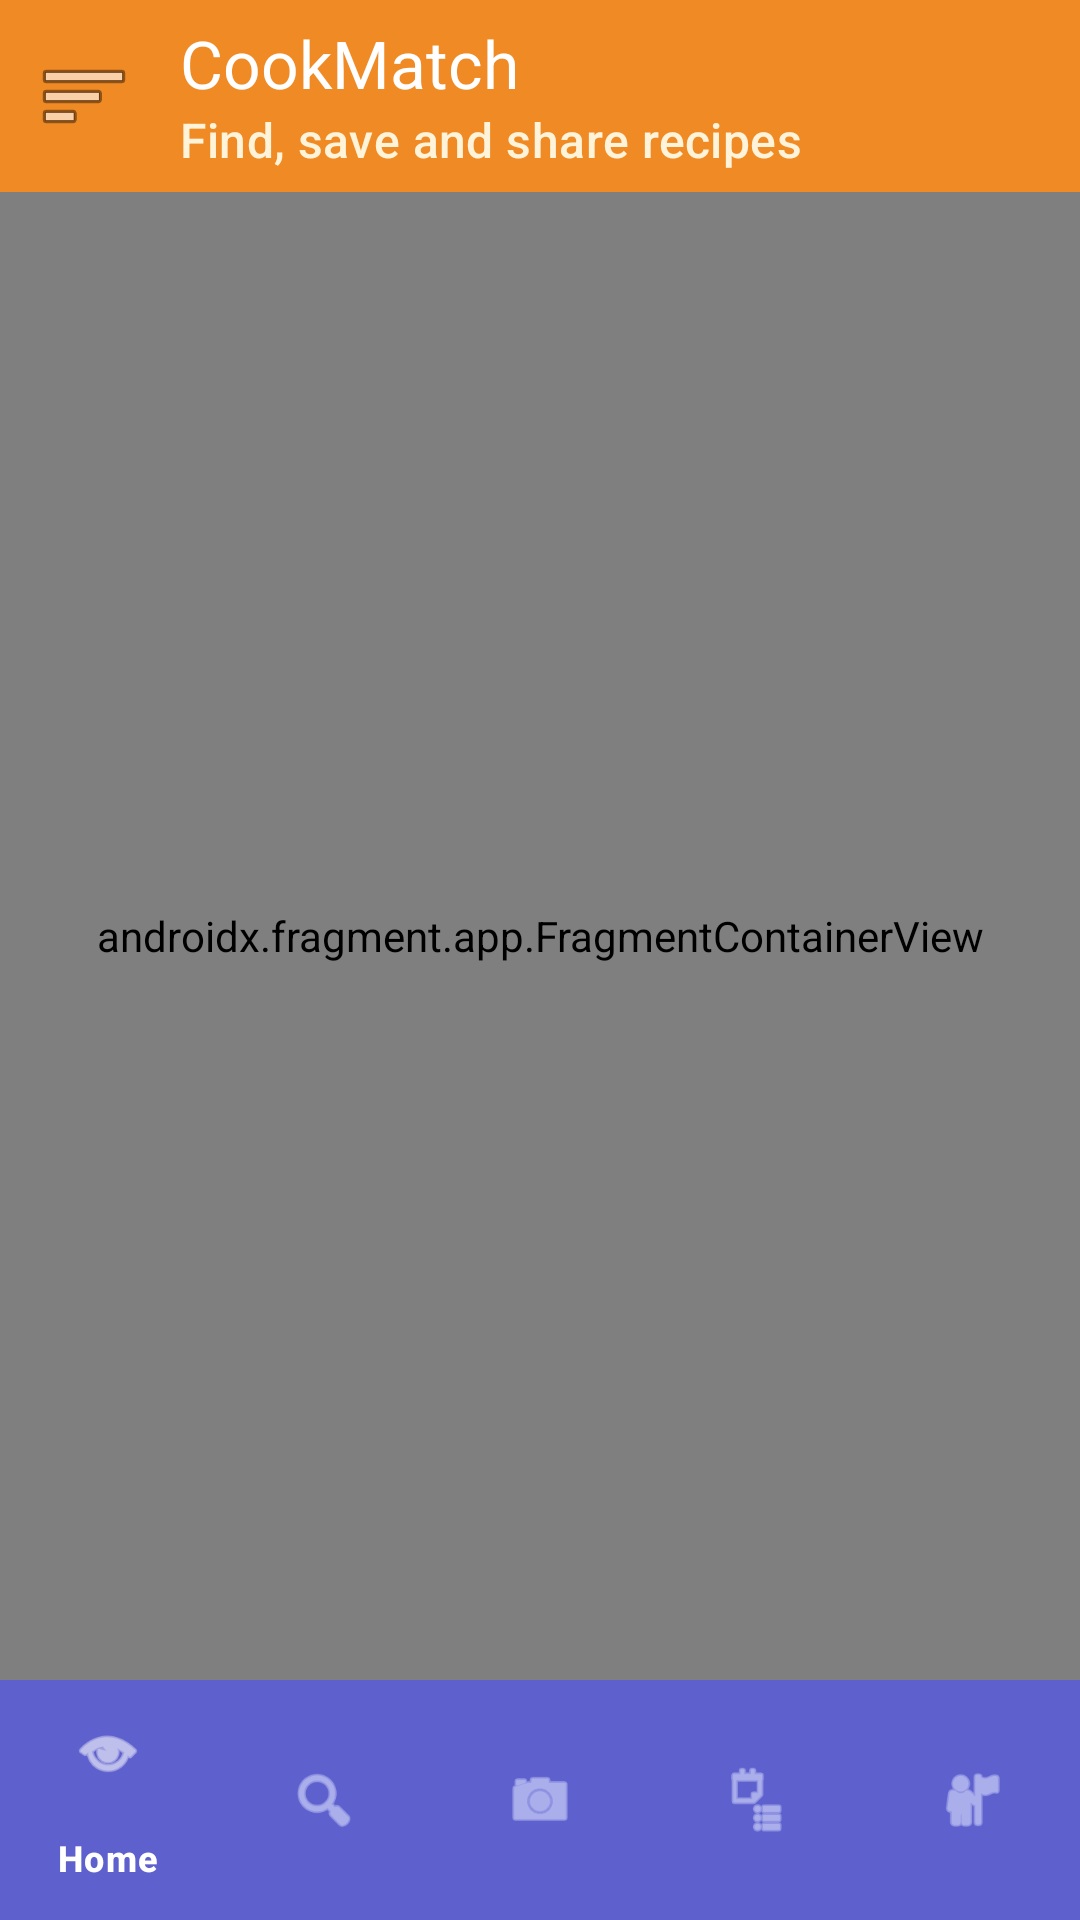

Reconstruct the res/layout file that produces this screen, plus the resources it refers to.
<!-- AndroidManifest.xml: activity theme Theme.CookMatch -->
<!-- res/layout/activity_main.xml -->
<?xml version="1.0" encoding="utf-8"?>
<androidx.drawerlayout.widget.DrawerLayout xmlns:android="http://schemas.android.com/apk/res/android"
    xmlns:app="http://schemas.android.com/apk/res-auto"
    android:id="@+id/drawer_layout"
    android:layout_width="match_parent"
    android:layout_height="match_parent"
    android:background="@drawable/bg_main_gradient">

    <LinearLayout
        android:layout_width="match_parent"
        android:layout_height="match_parent"
        android:orientation="vertical">

        <com.google.android.material.appbar.MaterialToolbar
            android:id="@+id/toolbar"
            android:layout_width="match_parent"
            android:layout_height="wrap_content"
            android:background="#F08A24"
            app:navigationIcon="@android:drawable/ic_menu_sort_by_size"
            app:title="CookMatch"
            app:subtitle="Find, save and share recipes"
            app:subtitleTextColor="#FFF4D9"
            app:titleTextColor="@android:color/white" />

        <androidx.fragment.app.FragmentContainerView
            android:id="@+id/main_nav_host"
            android:name="androidx.navigation.fragment.NavHostFragment"
            android:layout_width="match_parent"
            android:layout_height="0dp"
            android:layout_weight="1" />

        <com.google.android.material.bottomnavigation.BottomNavigationView
            android:id="@+id/bottom_nav"
            android:layout_width="match_parent"
            android:layout_height="wrap_content"
            android:background="#5E60CE"
            app:elevation="10dp"
            app:itemIconTint="@color/nav_item_tint"
            app:itemTextColor="@color/nav_item_tint"
            app:menu="@menu/bottom_nav_menu" />

    </LinearLayout>

    <com.google.android.material.navigation.NavigationView
        android:id="@+id/navigation_view"
        android:layout_width="wrap_content"
        android:layout_height="match_parent"
        android:layout_gravity="start"
        android:background="@color/surface_warm"
        app:itemIconTint="@color/drawer_item_tint"
        app:itemTextColor="@color/drawer_item_tint"
        app:menu="@menu/drawer_menu" />

</androidx.drawerlayout.widget.DrawerLayout>
<!-- resources referenced by this layout -->
<resources>
  <color name="surface_warm">#FFF8EF</color>
  <!-- drawable bg_main_gradient (drawable) -->
  <?xml version="1.0" encoding="utf-8"?>
  <shape xmlns:android="http://schemas.android.com/apk/res/android" android:shape="rectangle">
      <gradient
          android:angle="135"
          android:startColor="#FFF7E8"
          android:centerColor="#FFE8C6"
          android:endColor="#FFD9A8" />
  </shape>
  <style name="Theme.CookMatch" parent="Theme.Material3.Light.NoActionBar">
          <item name="colorPrimary">@color/brand_orange</item>
          <item name="colorOnPrimary">@android:color/white</item>
          <item name="colorSecondary">@color/brand_yellow</item>
          <item name="colorOnSecondary">@color/on_brand_dark</item>
          <item name="colorTertiary">@color/brand_purple</item>
          <item name="colorOnTertiary">@android:color/white</item>
          <item name="colorSurface">@color/surface_warm</item>
          <item name="android:windowBackground">@color/surface_warm</item>
          <item name="android:statusBarColor">@color/brand_purple</item>
      </style>
  <color name="brand_orange">#F08A24</color>
  <color name="brand_yellow">#FFD166</color>
  <color name="on_brand_dark">#1F2933</color>
  <color name="brand_purple">#5E60CE</color>
</resources>
